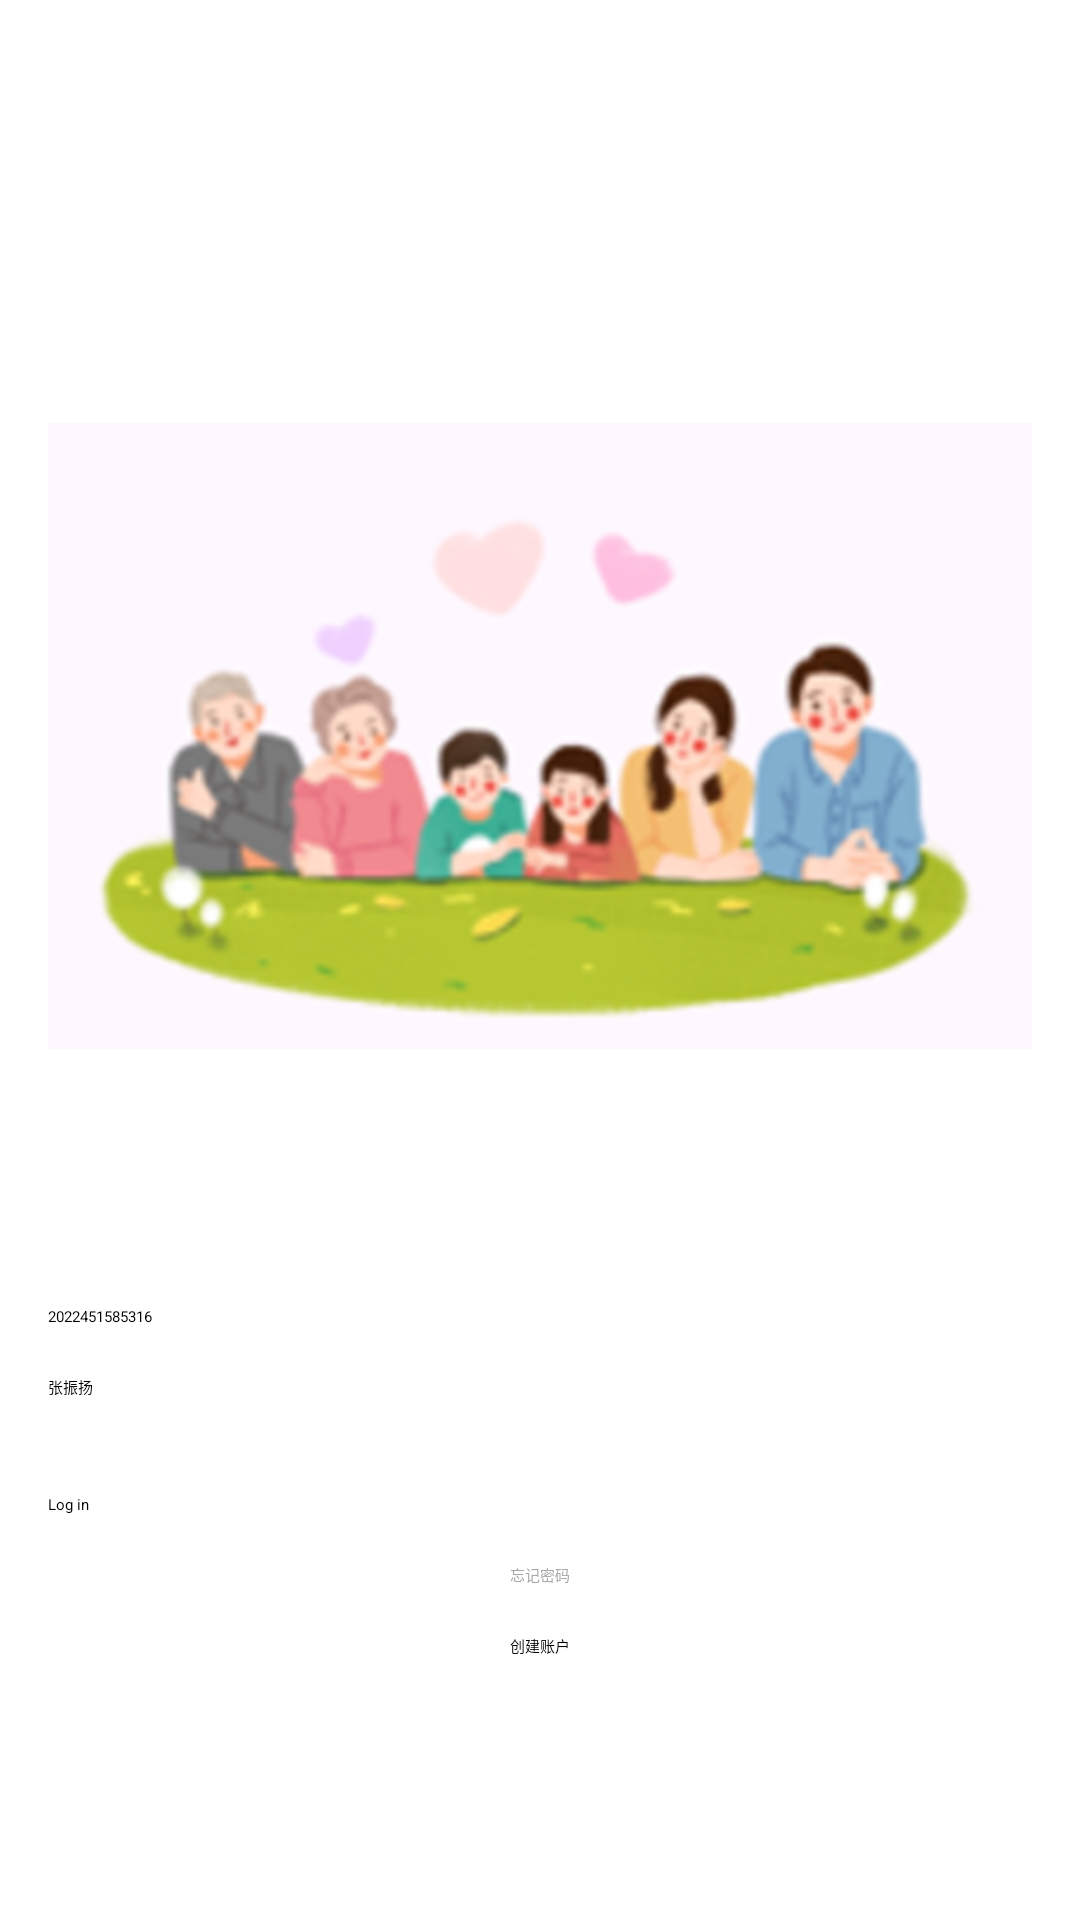

This screen was rendered from an Android layout file. Write that file and the resources it references.
<!-- AndroidManifest.xml: application theme Theme.StudyProject -->
<!-- res/layout/activity_main.xml -->
<LinearLayout
    xmlns:android="http://schemas.android.com/apk/res/android"
    android:layout_width="match_parent"
    android:layout_height="match_parent"
    android:orientation="vertical"
    android:gravity="center"
    android:padding="16dp">

    <ImageView
        android:layout_width="wrap_content"
        android:layout_height="wrap_content"
        android:layout_marginBottom="32dp"
        android:src="@drawable/img" />

    <EditText
        android:id="@+id/usernameEditText"
        android:layout_width="match_parent"
        android:layout_height="wrap_content"
        android:hint="2022451585316"
        android:inputType="text"/>

    <EditText
        android:id="@+id/passwordEditText"
        android:layout_width="match_parent"
        android:layout_height="wrap_content"
        android:hint="张振扬"
        android:inputType="textPassword"
        android:layout_marginTop="16dp"/>

    <Button
        android:id="@+id/loginButton"
        android:layout_width="match_parent"
        android:layout_height="wrap_content"
        android:text="Log in"
        android:layout_marginTop="32dp"/>

    <TextView
        android:layout_width="wrap_content"
        android:layout_height="wrap_content"
        android:text="忘记密码"
        android:textColor="@android:color/darker_gray"
        android:layout_marginTop="16dp"/>

    <TextView
        android:layout_width="wrap_content"
        android:layout_height="wrap_content"
        android:text="创建账户"
        android:layout_marginTop="16dp"/>

</LinearLayout>
<!-- resources referenced by this layout -->
<resources>
  <!-- drawable img: png bitmap (drawable, 128819 bytes) -->
</resources>
